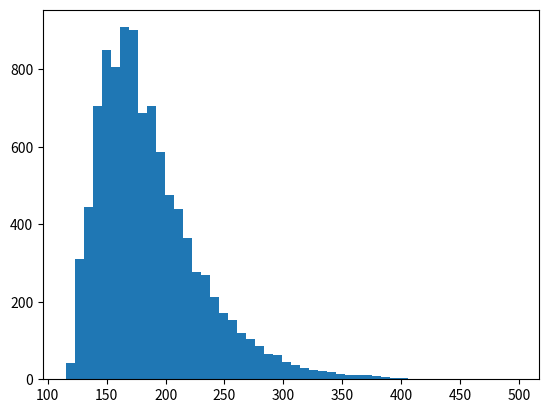

This chart was generated by the following Python code:
import random
import matplotlib.pyplot as plt
import os

def simuleer_groot_aantal_potjes_monopoly(aantal_potjes, startgeld_speler):
    games_list = []
    cnt = 0
    for i in range(0, aantal_potjes):
        cnt += 1
        ammount_of_throws = simuleer_potje_monopoly(startgeld_speler)
        games_list.append(ammount_of_throws)
        if cnt >= 500:
            cnt = 0
            os.system("cls")
            print(round(((i/aantal_potjes)*100),1),"percent complete")
    average_throws = sum(games_list)/aantal_potjes
    print("Monopoly simulator: 1 speler,",startgeld_speler,"euro startgeld", aantal_potjes,"potjes gespeeld")
    print("Gemiddeld duurde het",average_throws,"worpen voor de speler alle straten in zijn bezit had")
    plt.hist(games_list, bins=50)
    plt.show()

    return average_throws
    
def simuleer_potje_monopoly(startgeld_speler):
    board_values =  [0, 60,  0,   60,  0,  200, 100, 0,   100, 120, 
                    0, 140, 150, 140, 160, 200, 180, 0,   180, 200,
                    0, 220, 0,   220, 240, 200, 260, 260, 150, 280,
                    0, 300, 300, 0,   320, 200, 0,   350, 0,   400]
    player_property_list = [0]*40
    player_porperty = 0
    player_money = startgeld_speler
    dice = []
    position = 0
    throws = 0
    while (player_porperty < 28):
        dice = worp_met_twee_dobbelstenen()
        throws += 1
        position += dice
        if (position > 39):
            player_money += 200
            position = position - 40

        if (board_values[position] != 0):
            if player_property_list [position] == 0 and player_money >= board_values[position]:
                player_money -= board_values[position]
                player_property_list [position] = 1
                player_porperty += 1

    return throws

def worp_met_twee_dobbelstenen():
    total = random.randint(1,6)
    total += random.randint(1,6)
    return total

simuleer_groot_aantal_potjes_monopoly(10000,1500)
